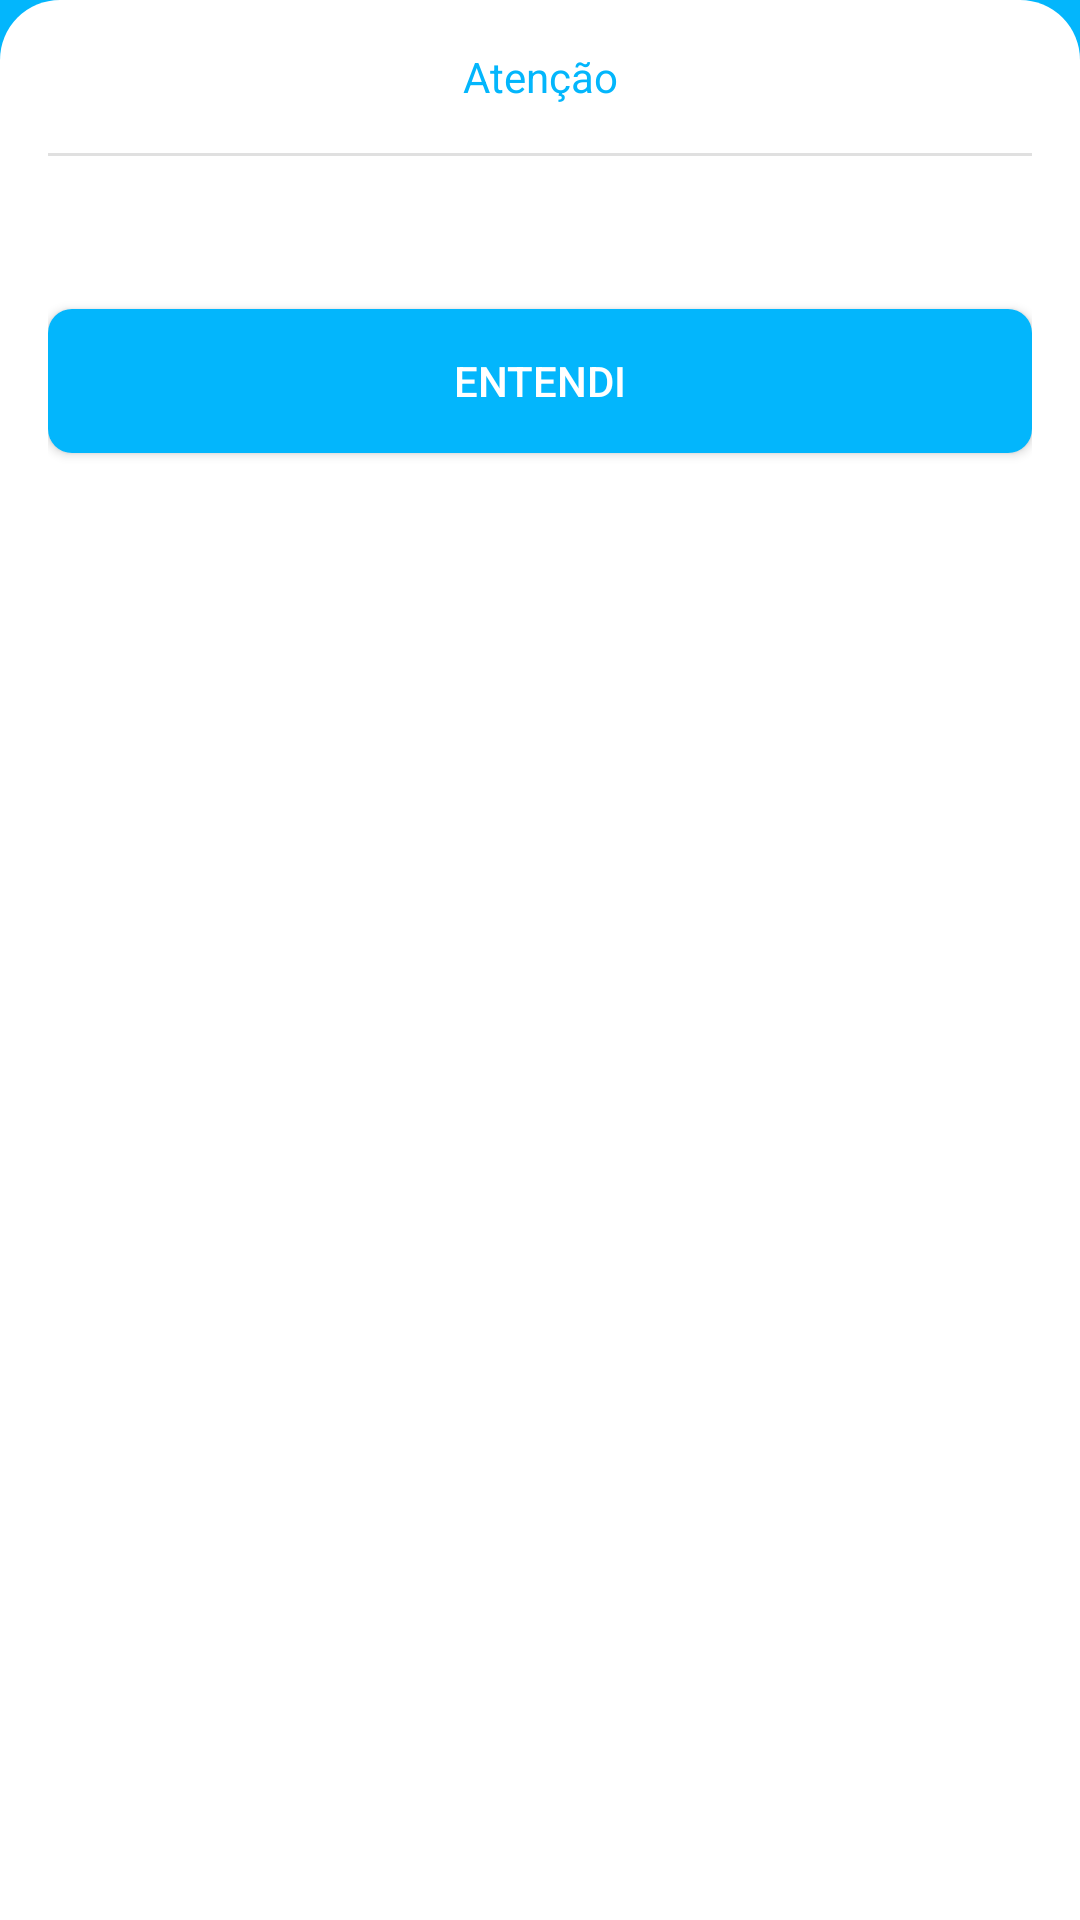

Android layout source for this screen:
<!-- AndroidManifest.xml: application theme Theme.TaskApp -->
<!-- res/layout/bottom_sheet.xml -->
<?xml version="1.0" encoding="utf-8"?>
<LinearLayout xmlns:android="http://schemas.android.com/apk/res/android"
  xmlns:tools="http://schemas.android.com/tools"
  android:layout_width="match_parent"
  android:layout_height="wrap_content"
    android:background="@drawable/bg_bottom_sheet"
  android:orientation="vertical"
  android:padding="16dp">

  <TextView
    android:id="@+id/textTitle"
    android:layout_width="match_parent"
    android:layout_height="wrap_content"
    android:text="@string/text_title_warning"
    android:textAlignment="center"
    android:textColor="@color/color_default" />

  <View
    android:layout_width="match_parent"
    android:layout_height="1dp"
    android:layout_marginTop="16dp"
    android:background="?actionBarDivider" />

  <TextView
    android:id="@+id/textMessage"
    android:layout_width="match_parent"
    android:layout_height="wrap_content"
    android:layout_marginTop="16dp"
    android:layout_marginBottom="8dp"
    android:textAlignment="center"
    android:textColor="@color/black"
    tools:text="Message"

    />

  <Button
    android:id="@+id/btnOk"
    android:layout_width="match_parent"
    android:layout_height="wrap_content"
    android:layout_marginTop="8dp"
    android:background="@drawable/bg_btn"
    android:backgroundTint="@color/color_default"
    android:text="@string/text_button_warning"
    android:textColor="@color/white"
    />

</LinearLayout>
<!-- resources referenced by this layout -->
<resources>
  <color name="black">#FF000000</color>
  <color name="color_default">#03B6FC</color>
  <color name="white">#FFFFFFFF</color>
  <!-- drawable bg_bottom_sheet (drawable) -->
  <?xml version="1.0" encoding="utf-8"?>
  <shape xmlns:android="http://schemas.android.com/apk/res/android" android:shape="rectangle">
    <solid android:color="@color/white"/>
    <corners android:topLeftRadius="20dp" android:topRightRadius="20dp" />
  </shape>
  <!-- drawable bg_btn (drawable) -->
  <?xml version="1.0" encoding="utf-8"?>
  <shape xmlns:android="http://schemas.android.com/apk/res/android" android:shape="rectangle">
    <solid android:color="@color/white" />
    <corners android:radius="8dp" />
  </shape>
  <string name="text_button_warning">Entendi</string>
  <string name="text_title_warning">Atenção</string>
  <style name="Theme.TaskApp" parent="Base.Theme.TaskApp" />
  <style name="Base.Theme.TaskApp" parent="Theme.Material3.DayNight.NoActionBar">
      <item name="colorPrimary">@color/color_default</item>
      <item name="colorPrimaryVariant">@color/color_default</item>
  
      <item name="android:windowBackground">@color/color_default</item>
    </style>
</resources>
